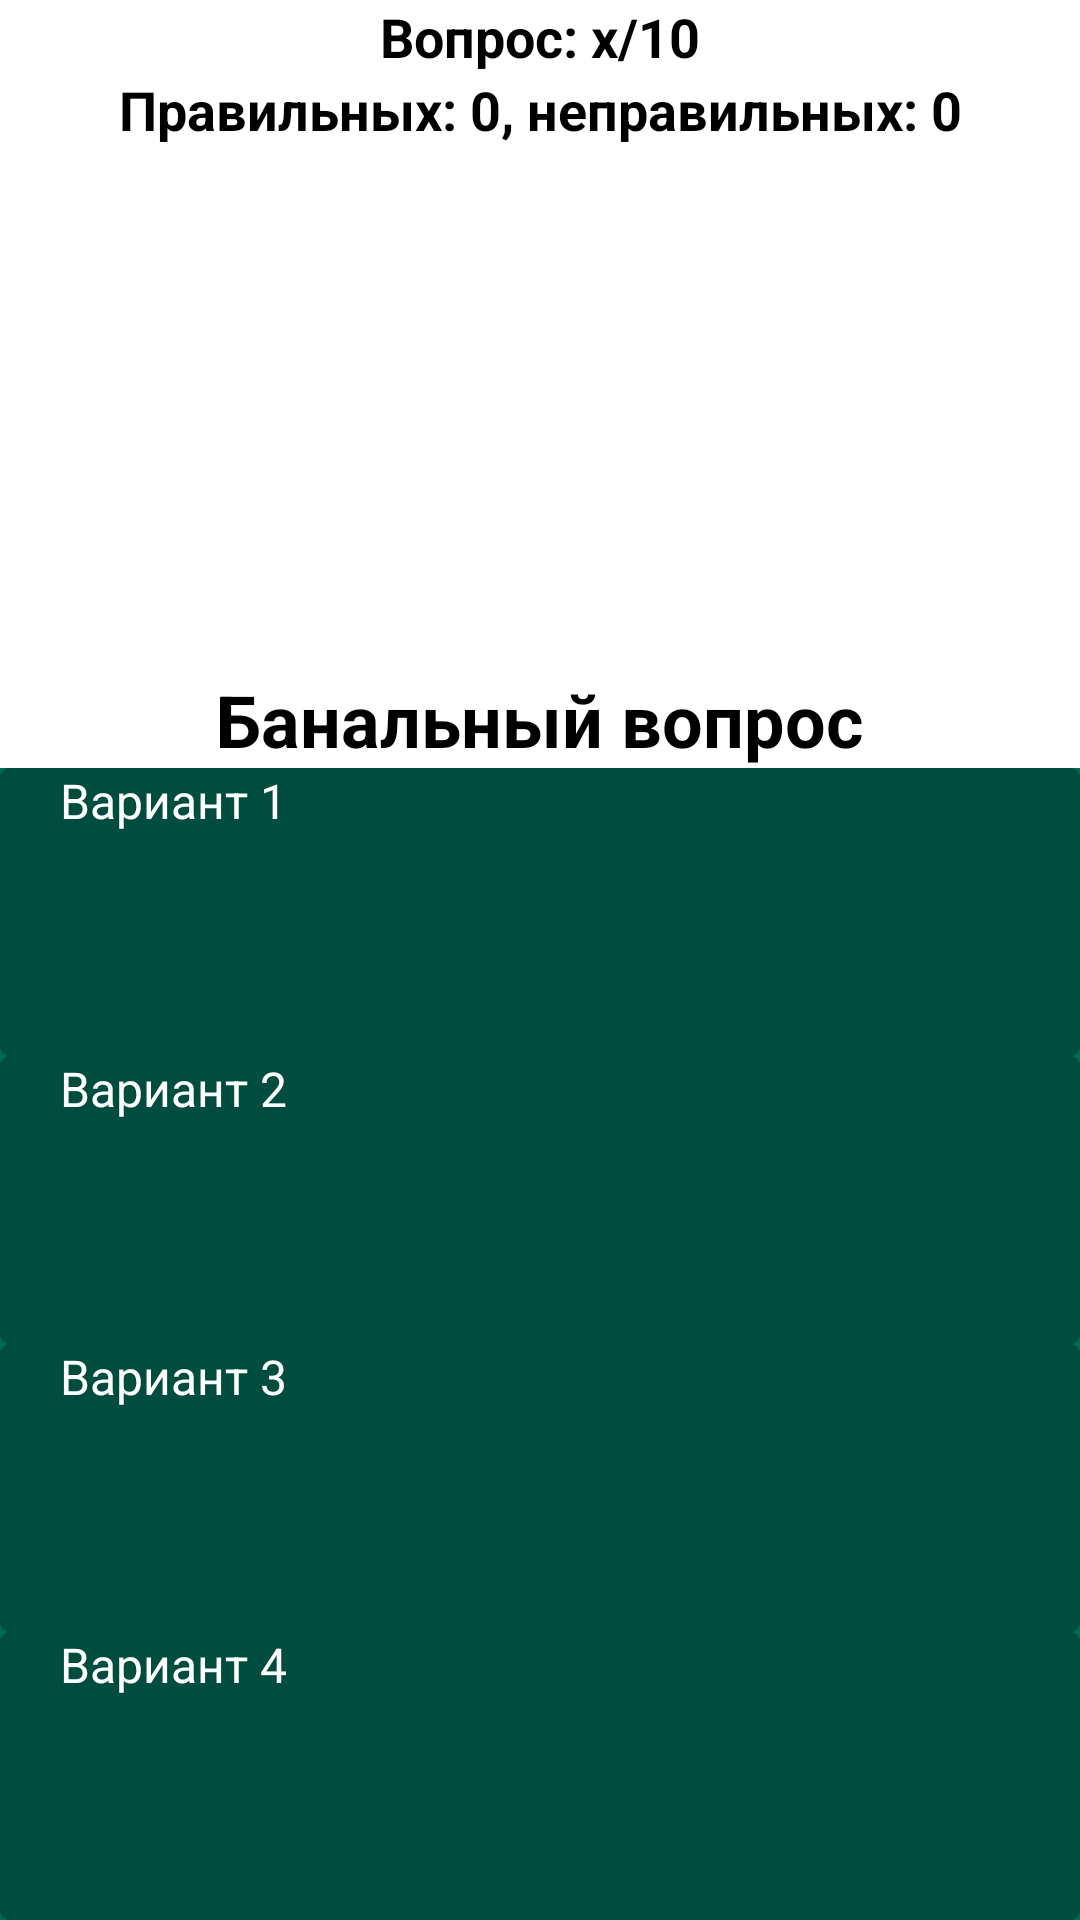

Android layout source for this screen:
<!-- AndroidManifest.xml: application theme Theme.Quiz -->
<!-- res/layout/fragment_quiz.xml -->
<?xml version="1.0" encoding="utf-8"?>
<androidx.constraintlayout.widget.ConstraintLayout xmlns:android="http://schemas.android.com/apk/res/android"
    xmlns:app="http://schemas.android.com/apk/res-auto"
    xmlns:tools="http://schemas.android.com/tools"
    android:id="@+id/layoutFull"
    android:layout_width="match_parent"
    android:layout_height="match_parent"
    android:background="@drawable/app_background"
    tools:context=".MainActivity">

    <androidx.constraintlayout.widget.ConstraintLayout
        android:id="@+id/layoutTop"
        android:layout_width="match_parent"
        android:layout_height="0dp"
        app:layout_constraintVertical_weight="2"
        app:layout_constraintTop_toTopOf="parent"
        app:layout_constraintBottom_toTopOf="@id/layoutBottom">

        <TextView
            android:id="@+id/questionNumber"
            style="@style/TextInfoStyle"
            android:layout_width="wrap_content"
            android:layout_height="wrap_content"
            android:text="Вопрос: x/10"
            app:layout_constraintEnd_toEndOf="parent"
            app:layout_constraintStart_toStartOf="parent"
            app:layout_constraintTop_toTopOf="parent" />

        <TextView
            android:id="@+id/scoreCounter"
            style="@style/TextInfoStyle"
            android:layout_width="wrap_content"
            android:layout_height="wrap_content"
            android:text="Правильных: 0, неправильных: 0"
            app:layout_constraintEnd_toEndOf="parent"
            app:layout_constraintStart_toStartOf="parent"
            app:layout_constraintTop_toBottomOf="@+id/questionNumber" />

        <TextView
            android:id="@+id/questionText"
            style="@style/TextQuestionStyle"
            android:layout_width="wrap_content"
            android:layout_height="wrap_content"
            android:text="Банальный вопрос"
            app:layout_constraintBottom_toBottomOf="parent"
            app:layout_constraintEnd_toEndOf="parent"
            app:layout_constraintStart_toStartOf="parent" />

        <TextView
            android:id="@+id/correctOrNotMessage"
            style="@style/TextInfoStyle"
            android:layout_width="wrap_content"
            android:layout_height="wrap_content"
            android:text=""
            app:layout_constraintEnd_toEndOf="parent"
            app:layout_constraintStart_toStartOf="parent"
            app:layout_constraintTop_toBottomOf="@+id/scoreCounter" />


    </androidx.constraintlayout.widget.ConstraintLayout>

    <androidx.constraintlayout.widget.ConstraintLayout
        android:id="@+id/layoutBottom"
        android:layout_width="match_parent"
        android:layout_height="0dp"
        app:layout_constraintBottom_toBottomOf="parent"
        app:layout_constraintTop_toBottomOf="@id/layoutTop"
        app:layout_constraintVertical_weight="3">

        <androidx.appcompat.widget.AppCompatButton
            android:id="@+id/button1"
            style="@style/ButtonsAnswerStyle"
            android:text="Вариант 1"
            app:layout_constraintTop_toTopOf="parent"
            app:layout_constraintBottom_toTopOf="@id/button2"
            app:layout_constraintLeft_toLeftOf="parent"
            app:layout_constraintRight_toRightOf="parent" />

        <androidx.appcompat.widget.AppCompatButton
            android:id="@+id/button2"
            style="@style/ButtonsAnswerStyle"
            android:text="Вариант 2"
            app:layout_constraintTop_toBottomOf="@id/button1"
            app:layout_constraintBottom_toTopOf="@id/button3"
            app:layout_constraintLeft_toLeftOf="parent"
            app:layout_constraintRight_toRightOf="parent" />

        <androidx.appcompat.widget.AppCompatButton
            android:id="@+id/button3"
            style="@style/ButtonsAnswerStyle"
            android:text="Вариант 3"
            app:layout_constraintTop_toBottomOf="@id/button2"
            app:layout_constraintBottom_toTopOf="@id/button4"
            app:layout_constraintLeft_toLeftOf="parent"
            app:layout_constraintRight_toRightOf="parent" />

        <androidx.appcompat.widget.AppCompatButton
            android:id="@+id/button4"
            style="@style/ButtonsAnswerStyle"
            android:text="Вариант 4"
            app:layout_constraintTop_toBottomOf="@id/button3"
            app:layout_constraintBottom_toBottomOf="parent"
            app:layout_constraintLeft_toLeftOf="parent"
            app:layout_constraintRight_toRightOf="parent" />

    </androidx.constraintlayout.widget.ConstraintLayout>
</androidx.constraintlayout.widget.ConstraintLayout>
<!-- resources referenced by this layout -->
<resources>
  <style name="ButtonsAnswerStyle">
          <item name="android:textColor">@color/white</item>
          <item name="android:textSize">16sp</item>
          <item name="android:background">@drawable/button_background</item>
          <item name="android:layout_width">0dp</item>
          <item name="android:layout_height">0dp</item>
          <item name="android:paddingRight">20dp</item>
          <item name="android:paddingLeft">20dp</item>
          <item name="layout_constraintVertical_weight">1</item>
          <item name="layout_constraintHorizontal_weight">1</item>
      </style>
  <style name="TextInfoStyle">
          <item name="android:textSize">18sp</item>
          <item name="android:textStyle">bold</item>
      </style>
  <style name="TextQuestionStyle">
          <item name="android:textSize">24sp</item>
          <item name="android:textStyle">bold</item>
      </style>
  <style name="Theme.Quiz" parent="Theme.MaterialComponents.DayNight.DarkActionBar">
          
          <item name="colorPrimary">@color/primary</item>
          <item name="colorPrimaryVariant">@color/primary_variant</item>
          <item name="colorOnPrimary">@color/black</item>
          
          <item name="colorSecondary">@color/teal_200</item>
          <item name="colorSecondaryVariant">@color/teal_200</item>
          <item name="colorOnSecondary">@color/black</item>
          
          <item name="android:statusBarColor" tools:targetApi="l">?attr/colorPrimaryVariant</item>
          
      </style>
  <color name="white">#FFFFFFFF</color>
  <!-- drawable button_background (drawable-v24) -->
  <?xml version="1.0" encoding="utf-8"?>
  <ripple xmlns:android="http://schemas.android.com/apk/res/android"
      android:color="?android:colorControlHighlight">
  
      <item android:state_pressed="false">
          <shape android:shape="rectangle">
              <solid android:color="@color/button_background" />
          </shape>
      </item>
  
      <item android:state_pressed="true">
          <shape android:shape="rectangle">
              <solid android:color="@color/button_background_pressed" />
              <corners android:radius="3dp" />
          </shape>
      </item>
  
  </ripple>
  <color name="primary">#00695C</color>
  <color name="primary_variant">#00796B</color>
  <color name="black">#FF000000</color>
  <color name="teal_200">#FF03DAC5</color>
  <color name="button_background">#00695C</color>
  <color name="button_background_pressed">#004D40</color>
</resources>
